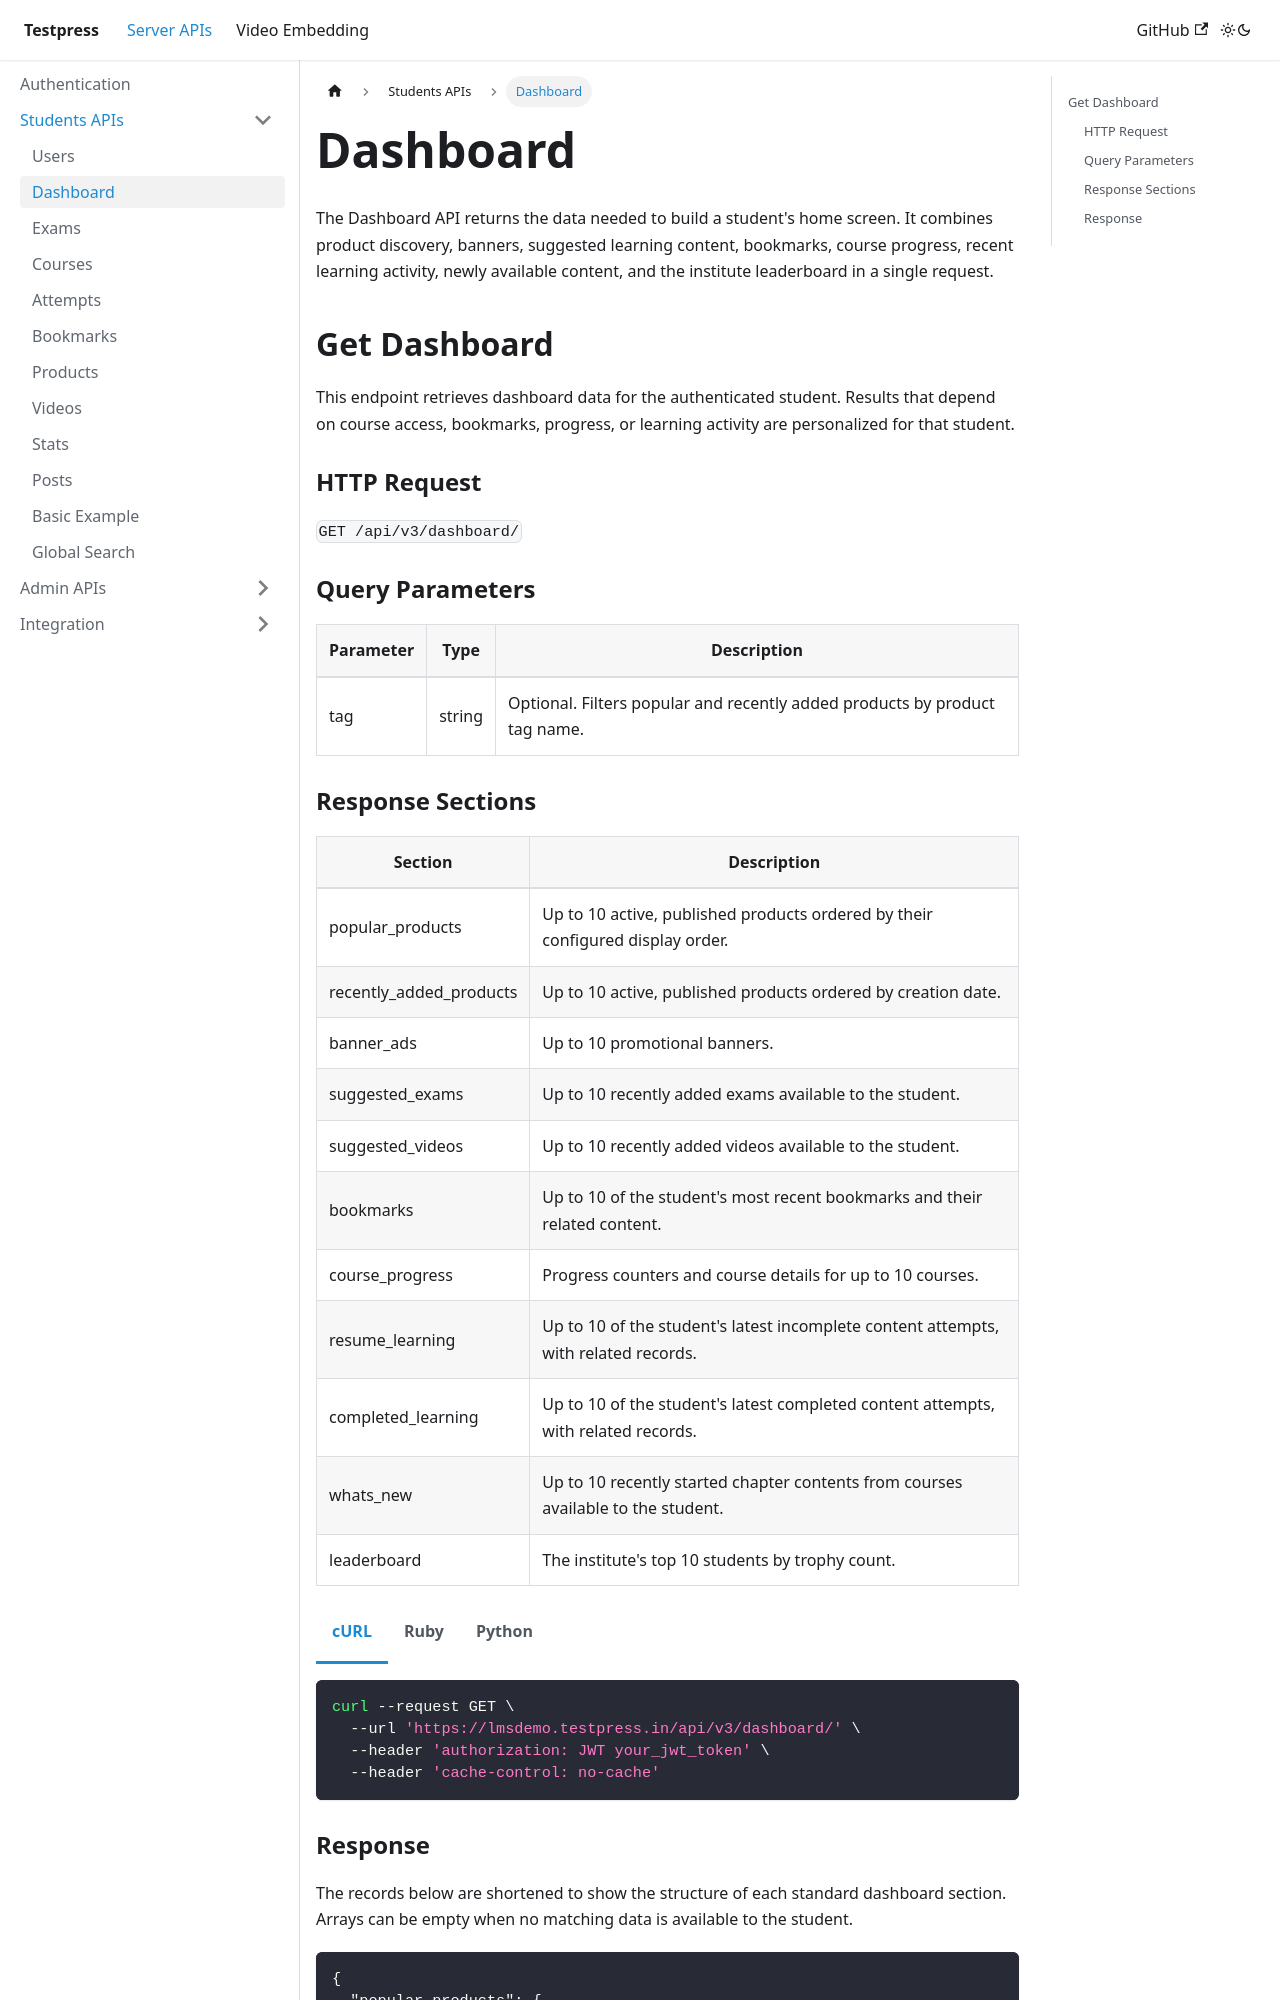

repository: testpress/testpress_docs · page: docs/server-api/students-apis/dashboard/index.html · generator: docusaurus

---
sidebar_position: 2
---

import Tabs from '@theme/Tabs';
import TabItem from '@theme/TabItem';

# Dashboard

The Dashboard API returns the data needed to build a student's home screen. It combines product discovery, banners, suggested learning content, bookmarks, course progress, recent learning activity, newly available content, and the institute leaderboard in a single request.

## Get Dashboard

This endpoint retrieves dashboard data for the authenticated student. Results that depend on course access, bookmarks, progress, or learning activity are personalized for that student.

### HTTP Request

`GET /api/v3/dashboard/`

### Query Parameters

| Parameter      | Type   | Description |
| -------------- | ------ | ----------- |
| tag             | string | Optional. Filters popular and recently added products by product tag name. |
